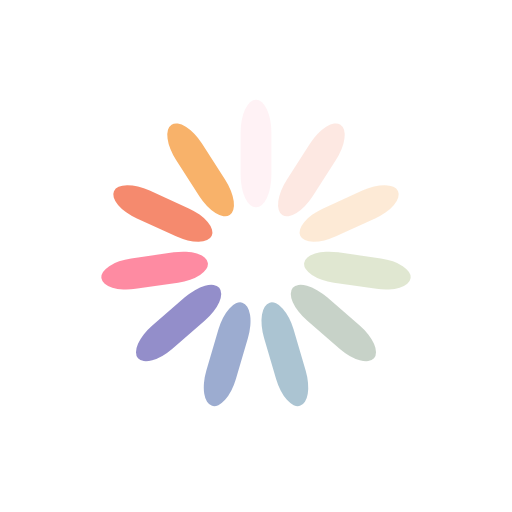
t = 0.00 s
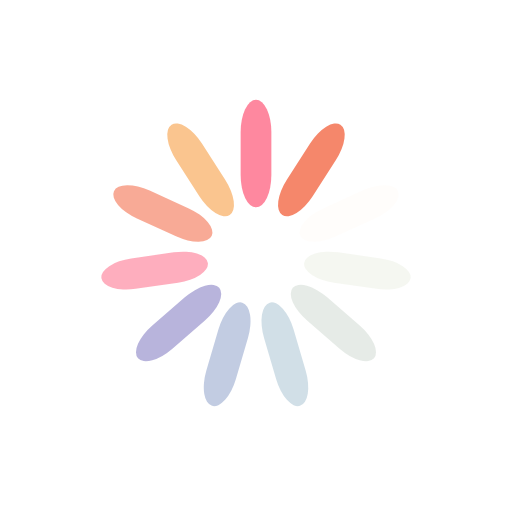
t = 0.25 s
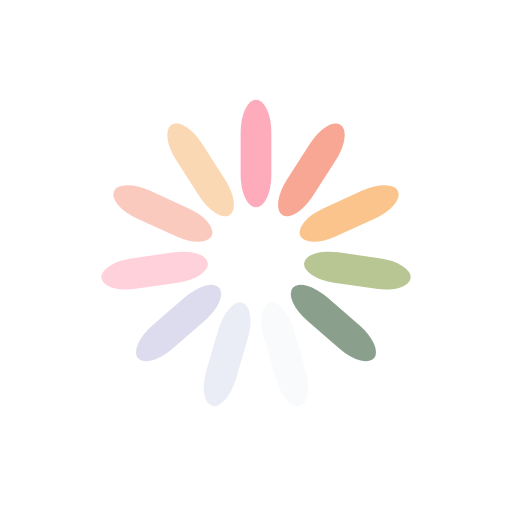
t = 0.50 s
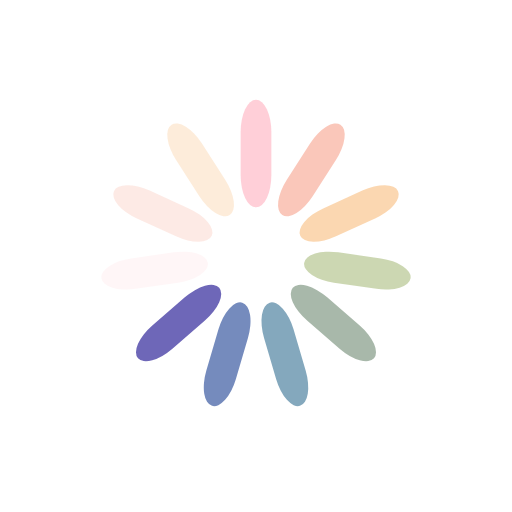
t = 0.75 s

The animated SVG that drew these frames (rendered in a browser with its animation timeline set to each time). Animation: 11 SMIL elements (animate=11); one cycle of 1.00 s, repeats indefinitely.

<?xml version="1.0" encoding="utf-8"?>
<svg xmlns="http://www.w3.org/2000/svg" xmlns:xlink="http://www.w3.org/1999/xlink" style="margin: auto; background: none; display: block; shape-rendering: auto;" width="200px" height="200px" viewBox="0 0 100 100" preserveAspectRatio="xMidYMid">
<g transform="rotate(0 50 50)">
  <rect x="47" y="19.5" rx="3" ry="6.3" width="6" height="21" fill="#fe718d">
    <animate attributeName="opacity" values="1;0" keyTimes="0;1" dur="1s" begin="-0.9090909090909091s" repeatCount="indefinite"></animate>
  </rect>
</g><g transform="rotate(32.72727272727273 50 50)">
  <rect x="47" y="19.5" rx="3" ry="6.3" width="6" height="21" fill="#f47e60">
    <animate attributeName="opacity" values="1;0" keyTimes="0;1" dur="1s" begin="-0.8181818181818182s" repeatCount="indefinite"></animate>
  </rect>
</g><g transform="rotate(65.45454545454545 50 50)">
  <rect x="47" y="19.5" rx="3" ry="6.3" width="6" height="21" fill="#f8b26a">
    <animate attributeName="opacity" values="1;0" keyTimes="0;1" dur="1s" begin="-0.7272727272727273s" repeatCount="indefinite"></animate>
  </rect>
</g><g transform="rotate(98.18181818181819 50 50)">
  <rect x="47" y="19.5" rx="3" ry="6.3" width="6" height="21" fill="#abbd81">
    <animate attributeName="opacity" values="1;0" keyTimes="0;1" dur="1s" begin="-0.6363636363636364s" repeatCount="indefinite"></animate>
  </rect>
</g><g transform="rotate(130.9090909090909 50 50)">
  <rect x="47" y="19.5" rx="3" ry="6.3" width="6" height="21" fill="#849b87">
    <animate attributeName="opacity" values="1;0" keyTimes="0;1" dur="1s" begin="-0.5454545454545454s" repeatCount="indefinite"></animate>
  </rect>
</g><g transform="rotate(163.63636363636363 50 50)">
  <rect x="47" y="19.5" rx="3" ry="6.3" width="6" height="21" fill="#6492ac">
    <animate attributeName="opacity" values="1;0" keyTimes="0;1" dur="1s" begin="-0.45454545454545453s" repeatCount="indefinite"></animate>
  </rect>
</g><g transform="rotate(196.36363636363637 50 50)">
  <rect x="47" y="19.5" rx="3" ry="6.3" width="6" height="21" fill="#637cb5">
    <animate attributeName="opacity" values="1;0" keyTimes="0;1" dur="1s" begin="-0.36363636363636365s" repeatCount="indefinite"></animate>
  </rect>
</g><g transform="rotate(229.0909090909091 50 50)">
  <rect x="47" y="19.5" rx="3" ry="6.3" width="6" height="21" fill="#6a63b6">
    <animate attributeName="opacity" values="1;0" keyTimes="0;1" dur="1s" begin="-0.2727272727272727s" repeatCount="indefinite"></animate>
  </rect>
</g><g transform="rotate(261.8181818181818 50 50)">
  <rect x="47" y="19.5" rx="3" ry="6.3" width="6" height="21" fill="#fe718d">
    <animate attributeName="opacity" values="1;0" keyTimes="0;1" dur="1s" begin="-0.18181818181818182s" repeatCount="indefinite"></animate>
  </rect>
</g><g transform="rotate(294.54545454545456 50 50)">
  <rect x="47" y="19.5" rx="3" ry="6.3" width="6" height="21" fill="#f47e60">
    <animate attributeName="opacity" values="1;0" keyTimes="0;1" dur="1s" begin="-0.09090909090909091s" repeatCount="indefinite"></animate>
  </rect>
</g><g transform="rotate(327.27272727272725 50 50)">
  <rect x="47" y="19.5" rx="3" ry="6.3" width="6" height="21" fill="#f8b26a">
    <animate attributeName="opacity" values="1;0" keyTimes="0;1" dur="1s" begin="0s" repeatCount="indefinite"></animate>
  </rect>
</g>
<!-- [ldio] generated by https://loading.io/ --></svg>